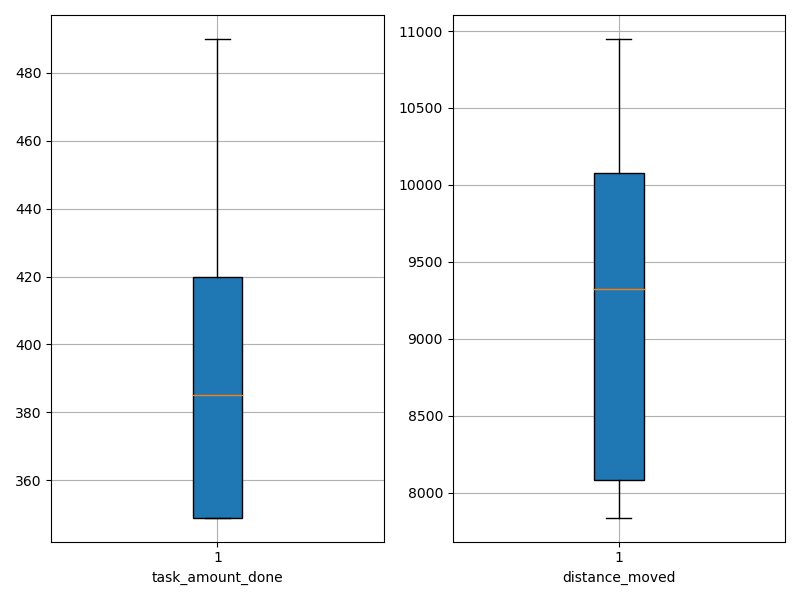

The table this chart was drawn from, first rows:
agent_id, task_amount_done, distance_moved
0, 420.0, 9410
1, 490.0, 10196
2, 349.0, 8349
3, 425.0, 10949
4, 419.0, 9715
5, 349.0, 7838
6, 349.0, 7969
7, 419.0, 10318
8, 351.0, 7991
9, 349.0, 9240
